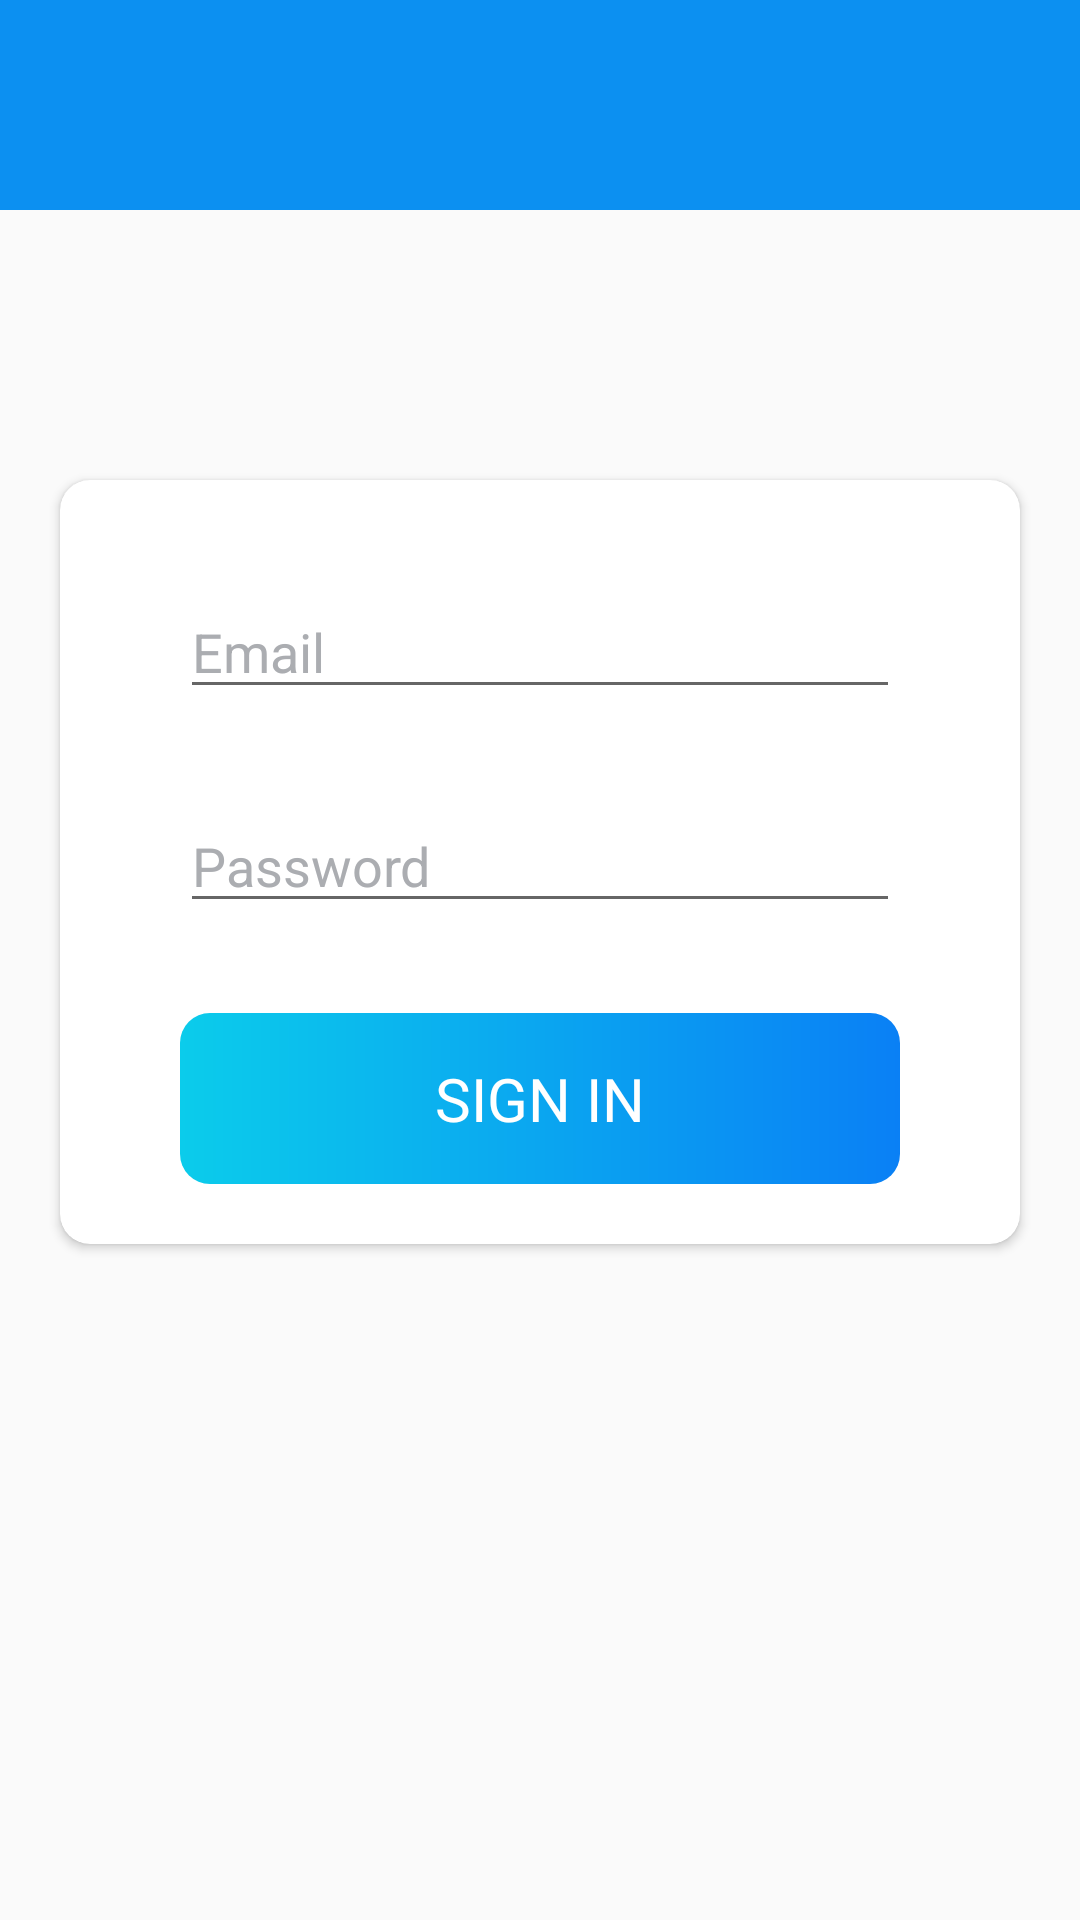

Android layout source for this screen:
<!-- AndroidManifest.xml: application theme AppTheme -->
<!-- res/layout/activity_signin.xml -->
<?xml version="1.0" encoding="utf-8"?>
<androidx.constraintlayout.widget.ConstraintLayout xmlns:android="http://schemas.android.com/apk/res/android"
    xmlns:app="http://schemas.android.com/apk/res-auto"
    xmlns:tools="http://schemas.android.com/tools"
    android:layout_width="match_parent"
    android:layout_height="match_parent"
    android:background="@drawable/ic_background"
    tools:context=".screens.SigninActivity">

    <androidx.appcompat.widget.Toolbar
        android:id="@+id/toolbarFlownixSignIn"
        android:background="@color/colorAccent"
        android:layout_width="match_parent"
        android:layout_height="70dp"
        android:theme="@style/CustomToolbarStyle"
        android:gravity="center_vertical"
        android:paddingTop="15dp"

        app:layout_constraintEnd_toEndOf="parent"
        app:layout_constraintTop_toTopOf="parent"
        app:layout_constraintStart_toStartOf="parent"
        />


    <androidx.cardview.widget.CardView
        android:layout_width="match_parent"
        android:layout_height="wrap_content"

        android:layout_marginHorizontal="@dimen/cardHorizontalMargin"
        android:layout_marginVertical="@dimen/cardVerticalMargin"
        android:elevation="@dimen/cardViewElevation"
        app:cardCornerRadius="@dimen/cardCornerRadius"

        app:layout_constraintStart_toStartOf="parent"
        app:layout_constraintEnd_toEndOf="parent"
        app:layout_constraintTop_toBottomOf="@id/toolbarFlownixSignIn"
        >

        <LinearLayout
            android:layout_width="match_parent"
            android:layout_height="wrap_content"
            android:orientation="vertical"
            android:paddingHorizontal="30dp"
            android:paddingVertical="20dp"
            android:layout_marginHorizontal="10dp"
            >


            <EditText
                android:id="@+id/et_email_Signin"
                android:layout_width="match_parent"
                android:layout_height="wrap_content"
                android:layout_marginVertical="@dimen/editTextVerticalMargin"
                android:hint="@string/email"
                android:textColorHint="@color/text_color"/>

            <EditText
                android:id="@+id/et_password_Signin"
                android:layout_width="match_parent"
                android:layout_height="wrap_content"
                android:layout_marginVertical="@dimen/editTextVerticalMargin"
                android:hint="@string/password"
                android:textColorHint="@color/text_color"/>


            <TextView
                android:id="@+id/btnSignIn"
                android:layout_width="match_parent"
                android:layout_height="wrap_content"
                android:text="@string/sign_in"
                android:textColor="@color/white"
                android:gravity="center"
                android:paddingVertical="15dp"
                android:textSize="20sp"
                android:layout_marginTop="@dimen/signUpButton_marginTop"

                android:background="@drawable/shape_button_rounded"/>


        </LinearLayout>

    </androidx.cardview.widget.CardView>





</androidx.constraintlayout.widget.ConstraintLayout>
<!-- resources referenced by this layout -->
<resources>
  <color name="colorAccent">#0C90F1</color>
  <color name="text_color">#ABADB1</color>
  <color name="white">#FFFFFFFF</color>
  <dimen name="cardCornerRadius">10dp</dimen>
  <dimen name="cardHorizontalMargin">20dp</dimen>
  <dimen name="cardVerticalMargin">90dp</dimen>
  <dimen name="cardViewElevation">2dp</dimen>
  <dimen name="editTextVerticalMargin">15dp</dimen>
  <dimen name="signUpButton_marginTop">15dp</dimen>
  <!-- drawable shape_button_rounded (drawable) -->
  <?xml version="1.0" encoding="utf-8"?>
  <shape xmlns:android="http://schemas.android.com/apk/res/android"
      android:shape="rectangle">
  
      <gradient
          android:angle="360"
          android:startColor="#0BCCEB"
          android:endColor="#0A80F5"
          android:type="linear">
      </gradient>
  
      <corners
          android:radius="10dp">
  
      </corners>
  
  </shape>
  <string name="email">Email</string>
  <string name="password">Password</string>
  <string name="sign_in">SIGN IN</string>
  <style name="CustomToolbarStyle">
          <item name="android:textColorPrimary">@color/white</item>
          <item name="android:colorControlNormal">#00000000</item>
      </style>
  <style name="AppTheme" parent="Theme.AppCompat.Light.NoActionBar">
          
          <item name="colorPrimary">@color/colorPrimary</item>
          <item name="colorAccent">@color/colorAccent</item>
          <item name="colorPrimaryDark">@color/colorPrimaryDark</item>
          <item name="android:statusBarColor">@color/colorPrimaryDark</item>  
      </style>
  <color name="colorPrimary">#0C90F1</color>
  <color name="colorPrimaryDark">#0591F8</color>
</resources>
